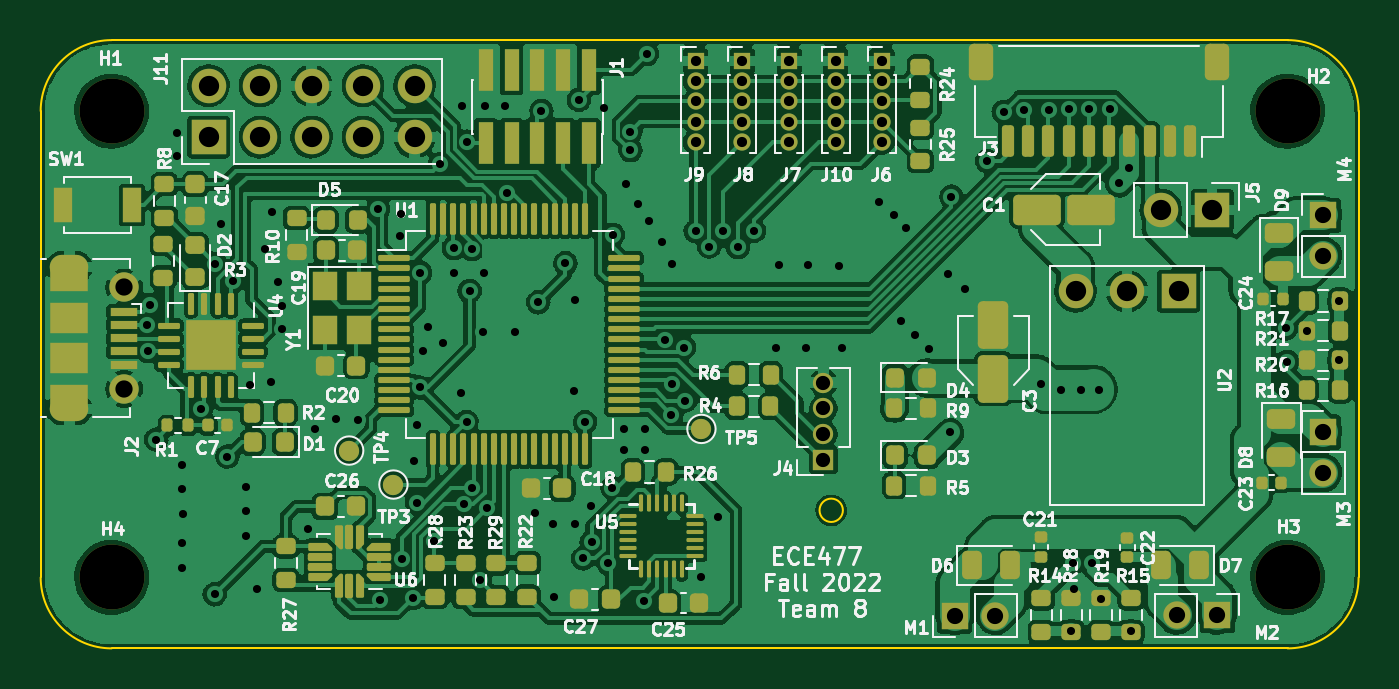
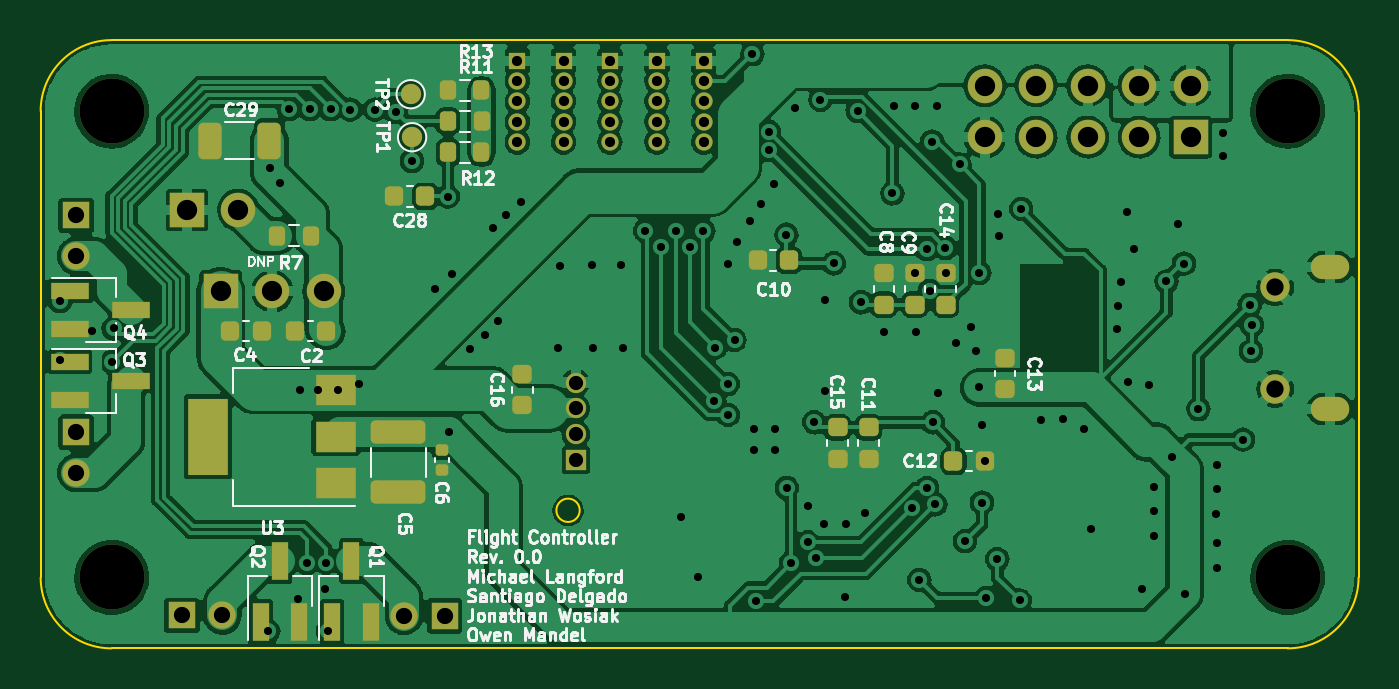
Circuit board: 11 layer files. Board 65.0 x 30.0 mm.
- bottom_copper: ECE477_PCB-B_Cu.gbr (243976 bytes)
- bottom_mask: ECE477_PCB-B_Mask.gbr (5633 bytes)
- paste: ECE477_PCB-B_Paste.gbr (3621 bytes)
- bottom_silk: ECE477_PCB-B_Silkscreen.gbr (47562 bytes)
- outline: ECE477_PCB-Edge_Cuts.gbr (1081 bytes)
- top_copper: ECE477_PCB-F_Cu.gbr (342810 bytes)
- top_mask: ECE477_PCB-F_Mask.gbr (21005 bytes)
- paste: ECE477_PCB-F_Paste.gbr (19002 bytes)
- top_silk: ECE477_PCB-F_Silkscreen.gbr (73995 bytes)
- drill: ECE477_PCB-NPTH.drl (421 bytes)
- drill: ECE477_PCB-PTH.drl (4013 bytes)

=== bottom_copper: ECE477_PCB-B_Cu.gbr (243976 bytes, source omitted) ===
=== bottom_mask: ECE477_PCB-B_Mask.gbr ===
G04 #@! TF.GenerationSoftware,KiCad,Pcbnew,(6.0.7)*
G04 #@! TF.CreationDate,2022-10-20T14:14:45-04:00*
G04 #@! TF.ProjectId,ECE477_PCB,45434534-3737-45f5-9043-422e6b696361,rev?*
G04 #@! TF.SameCoordinates,PX2daf690PY1aab7d8*
G04 #@! TF.FileFunction,Soldermask,Bot*
G04 #@! TF.FilePolarity,Negative*
%FSLAX46Y46*%
G04 Gerber Fmt 4.6, Leading zero omitted, Abs format (unit mm)*
G04 Created by KiCad (PCBNEW (6.0.7)) date 2022-10-20 14:14:45*
%MOMM*%
%LPD*%
G01*
G04 APERTURE LIST*
G04 Aperture macros list*
%AMRoundRect*
0 Rectangle with rounded corners*
0 $1 Rounding radius*
0 $2 $3 $4 $5 $6 $7 $8 $9 X,Y pos of 4 corners*
0 Add a 4 corners polygon primitive as box body*
4,1,4,$2,$3,$4,$5,$6,$7,$8,$9,$2,$3,0*
0 Add four circle primitives for the rounded corners*
1,1,$1+$1,$2,$3*
1,1,$1+$1,$4,$5*
1,1,$1+$1,$6,$7*
1,1,$1+$1,$8,$9*
0 Add four rect primitives between the rounded corners*
20,1,$1+$1,$2,$3,$4,$5,0*
20,1,$1+$1,$4,$5,$6,$7,0*
20,1,$1+$1,$6,$7,$8,$9,0*
20,1,$1+$1,$8,$9,$2,$3,0*%
G04 Aperture macros list end*
%ADD10RoundRect,0.225000X0.225000X0.250000X-0.225000X0.250000X-0.225000X-0.250000X0.225000X-0.250000X0*%
%ADD11O,1.700000X1.700000*%
%ADD12R,1.700000X1.700000*%
%ADD13R,1.350000X1.350000*%
%ADD14O,1.350000X1.350000*%
%ADD15R,1.000000X1.000000*%
%ADD16O,1.000000X1.000000*%
%ADD17C,1.450000*%
%ADD18O,1.900000X1.200000*%
%ADD19C,3.200000*%
%ADD20R,0.850000X0.850000*%
%ADD21O,0.850000X0.850000*%
%ADD22R,0.800000X1.900000*%
%ADD23R,1.900000X0.800000*%
%ADD24RoundRect,0.225000X-0.225000X-0.250000X0.225000X-0.250000X0.225000X0.250000X-0.225000X0.250000X0*%
%ADD25RoundRect,0.250000X-1.100000X0.325000X-1.100000X-0.325000X1.100000X-0.325000X1.100000X0.325000X0*%
%ADD26RoundRect,0.225000X-0.250000X0.225000X-0.250000X-0.225000X0.250000X-0.225000X0.250000X0.225000X0*%
%ADD27C,1.000000*%
%ADD28RoundRect,0.200000X-0.200000X-0.275000X0.200000X-0.275000X0.200000X0.275000X-0.200000X0.275000X0*%
%ADD29R,2.000000X1.500000*%
%ADD30R,2.000000X3.800000*%
%ADD31RoundRect,0.140000X-0.170000X0.140000X-0.170000X-0.140000X0.170000X-0.140000X0.170000X0.140000X0*%
%ADD32RoundRect,0.200000X0.200000X0.275000X-0.200000X0.275000X-0.200000X-0.275000X0.200000X-0.275000X0*%
%ADD33RoundRect,0.225000X0.250000X-0.225000X0.250000X0.225000X-0.250000X0.225000X-0.250000X-0.225000X0*%
%ADD34RoundRect,0.250000X-0.325000X-0.650000X0.325000X-0.650000X0.325000X0.650000X-0.325000X0.650000X0*%
G04 APERTURE END LIST*
D10*
X47575000Y-7700000D03*
X46025000Y-7700000D03*
D11*
X51039000Y-12389000D03*
X53579000Y-12389000D03*
D12*
X56119000Y-12389000D03*
D13*
X45080289Y-28397700D03*
D14*
X47080289Y-28397700D03*
D13*
X58039000Y-28378098D03*
D14*
X56039000Y-28378098D03*
D13*
X63246000Y-19336000D03*
D14*
X63246000Y-21336000D03*
D13*
X63246000Y-8642600D03*
D14*
X63246000Y-10642600D03*
D15*
X38608000Y-20701000D03*
D16*
X38608000Y-19431000D03*
X38608000Y-18161000D03*
X38608000Y-16891000D03*
D17*
X4116800Y-17200000D03*
X4116800Y-12200000D03*
D18*
X1416800Y-18200000D03*
X1416800Y-11200000D03*
D19*
X61500000Y-3500000D03*
X61500000Y-26500000D03*
X3500000Y-26500000D03*
X3500000Y-3500000D03*
D12*
X8280400Y-4790000D03*
D11*
X8280400Y-2250000D03*
X10820400Y-4790000D03*
X10820400Y-2250000D03*
X13360400Y-4790000D03*
X13360400Y-2250000D03*
X15900400Y-4790000D03*
X15900400Y-2250000D03*
X18440400Y-4790000D03*
X18440400Y-2250000D03*
D20*
X34608000Y-1022600D03*
D21*
X34608000Y-2022600D03*
X34608000Y-3022600D03*
X34608000Y-4022600D03*
X34608000Y-5022600D03*
D20*
X39205400Y-1022600D03*
D21*
X39205400Y-2022600D03*
X39205400Y-3022600D03*
X39205400Y-4022600D03*
X39205400Y-5022600D03*
D20*
X36919400Y-1022600D03*
D21*
X36919400Y-2022600D03*
X36919400Y-3022600D03*
X36919400Y-4022600D03*
X36919400Y-5022600D03*
D20*
X41491400Y-1022600D03*
D21*
X41491400Y-2022600D03*
X41491400Y-3022600D03*
X41491400Y-4022600D03*
X41491400Y-5022600D03*
D20*
X32296600Y-1022600D03*
D21*
X32296600Y-2022600D03*
X32296600Y-3022600D03*
X32296600Y-4022600D03*
X32296600Y-5022600D03*
D12*
X57785000Y-8382000D03*
D11*
X55245000Y-8382000D03*
D22*
X50619700Y-28698398D03*
X48719700Y-28698398D03*
X49669700Y-25698398D03*
D23*
X63540900Y-12366200D03*
X63540900Y-14266200D03*
X60540900Y-13316200D03*
D22*
X54152800Y-28695598D03*
X52252800Y-28695598D03*
X53202800Y-25695598D03*
D23*
X63539500Y-15858700D03*
X63539500Y-17758700D03*
X60539500Y-16808700D03*
D24*
X50914000Y-14351000D03*
X52464000Y-14351000D03*
D25*
X47371000Y-19353000D03*
X47371000Y-22303000D03*
D26*
X17439000Y-15672200D03*
X17439000Y-17222200D03*
D27*
X46750000Y-2670000D03*
D10*
X55639000Y-14351000D03*
X54089000Y-14351000D03*
D28*
X43259800Y-5540000D03*
X44909800Y-5540000D03*
D29*
X50444000Y-21858000D03*
X50444000Y-19558000D03*
X50444000Y-17258000D03*
D30*
X56744000Y-19558000D03*
D31*
X45212000Y-20221000D03*
X45212000Y-21181000D03*
D32*
X53339000Y-9652000D03*
X51689000Y-9652000D03*
D24*
X18429000Y-20765200D03*
X19979000Y-20765200D03*
D32*
X44905000Y-3995000D03*
X43255000Y-3995000D03*
D26*
X20360000Y-11494200D03*
X20360000Y-13044200D03*
X24170000Y-19101200D03*
X24170000Y-20651200D03*
D24*
X28094000Y-10859200D03*
X29644000Y-10859200D03*
D26*
X41249600Y-16471600D03*
X41249600Y-18021600D03*
D33*
X25694000Y-20651200D03*
X25694000Y-19101200D03*
X23408000Y-13044200D03*
X23408000Y-11494200D03*
X21884000Y-13044200D03*
X21884000Y-11494200D03*
D28*
X43259800Y-2480000D03*
X44909800Y-2480000D03*
D34*
X53719200Y-4953000D03*
X56669200Y-4953000D03*
D27*
X46680000Y-4790000D03*
M02*

=== paste: ECE477_PCB-B_Paste.gbr (3621 bytes, source withheld) ===
=== bottom_silk: ECE477_PCB-B_Silkscreen.gbr (47562 bytes, source omitted) ===
=== outline: ECE477_PCB-Edge_Cuts.gbr ===
G04 #@! TF.GenerationSoftware,KiCad,Pcbnew,(6.0.7)*
G04 #@! TF.CreationDate,2022-10-20T14:14:45-04:00*
G04 #@! TF.ProjectId,ECE477_PCB,45434534-3737-45f5-9043-422e6b696361,rev?*
G04 #@! TF.SameCoordinates,PX2daf690PY1aab7d8*
G04 #@! TF.FileFunction,Profile,NP*
%FSLAX46Y46*%
G04 Gerber Fmt 4.6, Leading zero omitted, Abs format (unit mm)*
G04 Created by KiCad (PCBNEW (6.0.7)) date 2022-10-20 14:14:45*
%MOMM*%
%LPD*%
G01*
G04 APERTURE LIST*
G04 #@! TA.AperFunction,Profile*
%ADD10C,0.100000*%
G04 #@! TD*
G04 APERTURE END LIST*
D10*
X39565000Y-23190200D02*
G75*
G03*
X39565000Y-23190200I-576000J0D01*
G01*
X0Y-3500000D02*
X0Y-26500000D01*
X3500000Y-30000000D02*
X61500000Y-30000000D01*
X61500000Y0D02*
X3500000Y0D01*
X3500000Y0D02*
G75*
G03*
X0Y-3500000I0J-3500000D01*
G01*
X65000000Y-3500000D02*
G75*
G03*
X61500000Y0I-3500000J0D01*
G01*
X65000000Y-26500000D02*
X65000000Y-3500000D01*
X61500000Y-30000000D02*
G75*
G03*
X65000000Y-26500000I0J3500000D01*
G01*
X0Y-26500000D02*
G75*
G03*
X3500000Y-30000000I3500000J0D01*
G01*
M02*

=== top_copper: ECE477_PCB-F_Cu.gbr (342810 bytes, source omitted) ===
=== top_mask: ECE477_PCB-F_Mask.gbr (21005 bytes, source omitted) ===
=== paste: ECE477_PCB-F_Paste.gbr (19002 bytes, source omitted) ===
=== top_silk: ECE477_PCB-F_Silkscreen.gbr (73995 bytes, source omitted) ===
=== drill: ECE477_PCB-NPTH.drl ===
M48
; DRILL file {KiCad (6.0.7)} date Thu Oct 20 14:14:49 2022
; FORMAT={-:-/ absolute / inch / decimal}
; #@! TF.CreationDate,2022-10-20T14:14:49-04:00
; #@! TF.GenerationSoftware,Kicad,Pcbnew,(6.0.7)
; #@! TF.FileFunction,NonPlated,1,2,NPTH
FMAT,2
INCH
; #@! TA.AperFunction,NonPlated,NPTH,ComponentDrill
T1C0.1260
%
G90
G05
T1
X0.1378Y-0.1378
X0.1378Y-1.0433
X2.4213Y-0.1378
X2.4213Y-1.0433
T0
M30

=== drill: ECE477_PCB-PTH.drl ===
M48
; DRILL file {KiCad (6.0.7)} date Thu Oct 20 14:14:49 2022
; FORMAT={-:-/ absolute / inch / decimal}
; #@! TF.CreationDate,2022-10-20T14:14:49-04:00
; #@! TF.GenerationSoftware,Kicad,Pcbnew,(6.0.7)
; #@! TF.FileFunction,Plated,1,2,PTH
FMAT,2
INCH
; #@! TA.AperFunction,Plated,PTH,ViaDrill
T1C0.0157
; #@! TA.AperFunction,Plated,PTH,ComponentDrill
T2C0.0197
; #@! TA.AperFunction,Plated,PTH,ComponentDrill
T3C0.0236
; #@! TA.AperFunction,Plated,PTH,ComponentDrill
T4C0.0276
; #@! TA.AperFunction,Plated,PTH,ComponentDrill
T5C0.0315
; #@! TA.AperFunction,Plated,PTH,ComponentDrill
T6C0.0335
; #@! TA.AperFunction,Plated,PTH,ComponentDrill
T7C0.0394
%
G90
G05
T1
X0.207Y-0.5527
X0.2088Y-0.604
X0.2113Y-0.514
X0.2244Y-0.7756
X0.264Y-0.18
X0.264Y-0.225
X0.274Y-0.871
X0.274Y-0.976
X0.274Y-1.025
X0.275Y-0.825
X0.277Y-0.92
X0.311Y-0.7165
X0.338Y-1.076
X0.339Y-0.434
X0.351Y-0.357
X0.3626Y-0.8086
X0.373Y-0.4686
X0.398Y-0.867
X0.398Y-0.915
X0.398Y-0.963
X0.407Y-0.67
X0.42Y-1.065
X0.436Y-0.406
X0.448Y-0.663
X0.45Y-0.333
X0.461Y-0.469
X0.468Y-0.516
X0.4689Y-0.5614
X0.5197Y-0.9488
X0.533Y-0.755
X0.573Y-0.735
X0.617Y-0.738
X0.6551Y-0.3276
X0.658Y-1.088
X0.698Y-0.381
X0.7Y-0.338
X0.7015Y-1.0079
X0.7227Y-1.0832
X0.7256Y-0.8177
X0.731Y-0.748
X0.731Y-0.898
X0.7366Y-0.452
X0.7366Y-0.6745
X0.742Y-0.603
X0.753Y-0.557
X0.764Y-0.973
X0.7748Y-0.2414
X0.782Y-0.588
X0.8016Y-0.4525
X0.8022Y-0.4039
X0.816Y-0.685
X0.819Y-0.128
X0.8219Y-0.9016
X0.827Y-0.742
X0.828Y-0.197
X0.833Y-0.487
X0.8376Y-0.406
X0.838Y-0.87
X0.853Y-1.048
X0.859Y-0.567
X0.8616Y-0.4525
X0.862Y-0.128
X0.8665Y-0.9094
X0.902Y-0.128
X0.905Y-0.2976
X0.921Y-0.566
X0.959Y-0.919
X0.9661Y-0.5091
X0.9724Y-0.1378
X0.995Y-0.939
X0.997Y-1.082
X1.0189Y-0.4335
X1.036Y-0.682
X1.037Y-0.505
X1.038Y-0.939
X1.045Y-0.116
X1.0536Y-1.0065
X1.057Y-0.742
X1.069Y-0.904
X1.0697Y-0.975
X1.094Y-0.131
X1.1024Y-1.0157
X1.1101Y-0.8698
X1.111Y-0.378
X1.1332Y-0.7553
X1.1332Y-0.7953
X1.136Y-0.28
X1.145Y-0.178
X1.1452Y-0.2134
X1.16Y-0.319
X1.171Y-1.09
X1.1732Y-0.7553
X1.1732Y-0.7953
X1.177Y-0.027
X1.182Y-0.352
X1.207Y-0.392
X1.2117Y-0.582
X1.2245Y-0.7275
X1.225Y-0.434
X1.225Y-0.668
X1.249Y-0.597
X1.251Y-0.7
X1.272Y-0.371
X1.282Y-1.043
X1.298Y-0.401
X1.315Y-0.9252
X1.325Y-0.371
X1.354Y-0.402
X1.385Y-0.37
X1.428Y-0.597
X1.433Y-0.436
X1.486Y-0.597
X1.489Y-0.437
X1.55Y-0.439
X1.555Y-0.597
X1.627Y-0.315
X1.656Y-0.34
X1.671Y-0.546
X1.681Y-0.364
X1.697Y-0.572
X1.725Y-0.6
X1.761Y-0.454
X1.7661Y-0.7619
X1.7685Y-0.3039
X1.794Y-0.483
X1.838Y-0.235
X1.87Y-0.139
X1.91Y-0.135
X1.9415Y-0.6675
X1.958Y-0.135
X1.9816Y-0.6794
X1.996Y-0.134
X2.001Y-1.1478
X2.0046Y-1.0148
X2.0065Y-1.0662
X2.0196Y-0.6794
X2.036Y-0.134
X2.0415Y-1.0162
X2.0556Y-0.6794
X2.059Y-1.0857
X2.077Y-0.134
X2.094Y-0.278
X2.114Y-0.248
X2.117Y-1.1477
X2.4176Y-0.5598
X2.4208Y-0.6246
X2.4595Y-0.5643
X2.5215Y-0.6218
X2.5215Y-0.5068
T2
X1.2715Y-0.0403
X1.2715Y-0.0796
X1.2715Y-0.119
X1.2715Y-0.1584
X1.2715Y-0.1977
X1.3625Y-0.0403
X1.3625Y-0.0796
X1.3625Y-0.119
X1.3625Y-0.1584
X1.3625Y-0.1977
X1.4535Y-0.0403
X1.4535Y-0.0796
X1.4535Y-0.119
X1.4535Y-0.1584
X1.4535Y-0.1977
X1.5435Y-0.0403
X1.5435Y-0.0796
X1.5435Y-0.119
X1.5435Y-0.1584
X1.5435Y-0.1977
X1.6335Y-0.0403
X1.6335Y-0.0796
X1.6335Y-0.119
X1.6335Y-0.1584
X1.6335Y-0.1977
T4
X1.52Y-0.665
X1.52Y-0.715
X1.52Y-0.765
X1.52Y-0.815
T5
X1.7748Y-1.118
X1.8536Y-1.118
X2.2063Y-1.1172
X2.285Y-1.1172
X2.49Y-0.3403
X2.49Y-0.419
X2.49Y-0.7613
X2.49Y-0.84
T6
X0.1621Y-0.4803
X0.1621Y-0.6772
T7
X0.326Y-0.0886
X0.326Y-0.1886
X0.426Y-0.0886
X0.426Y-0.1886
X0.526Y-0.0886
X0.526Y-0.1886
X0.626Y-0.0886
X0.626Y-0.1886
X0.726Y-0.0886
X0.726Y-0.1886
X2.0094Y-0.4878
X2.1094Y-0.4878
X2.175Y-0.33
X2.2094Y-0.4878
X2.275Y-0.33
T3
G00X0.042Y-0.4409
M15
G01X0.0696Y-0.4409
M16
G05
G00X0.0696Y-0.7165
M15
G01X0.042Y-0.7165
M16
G05
T0
M30
